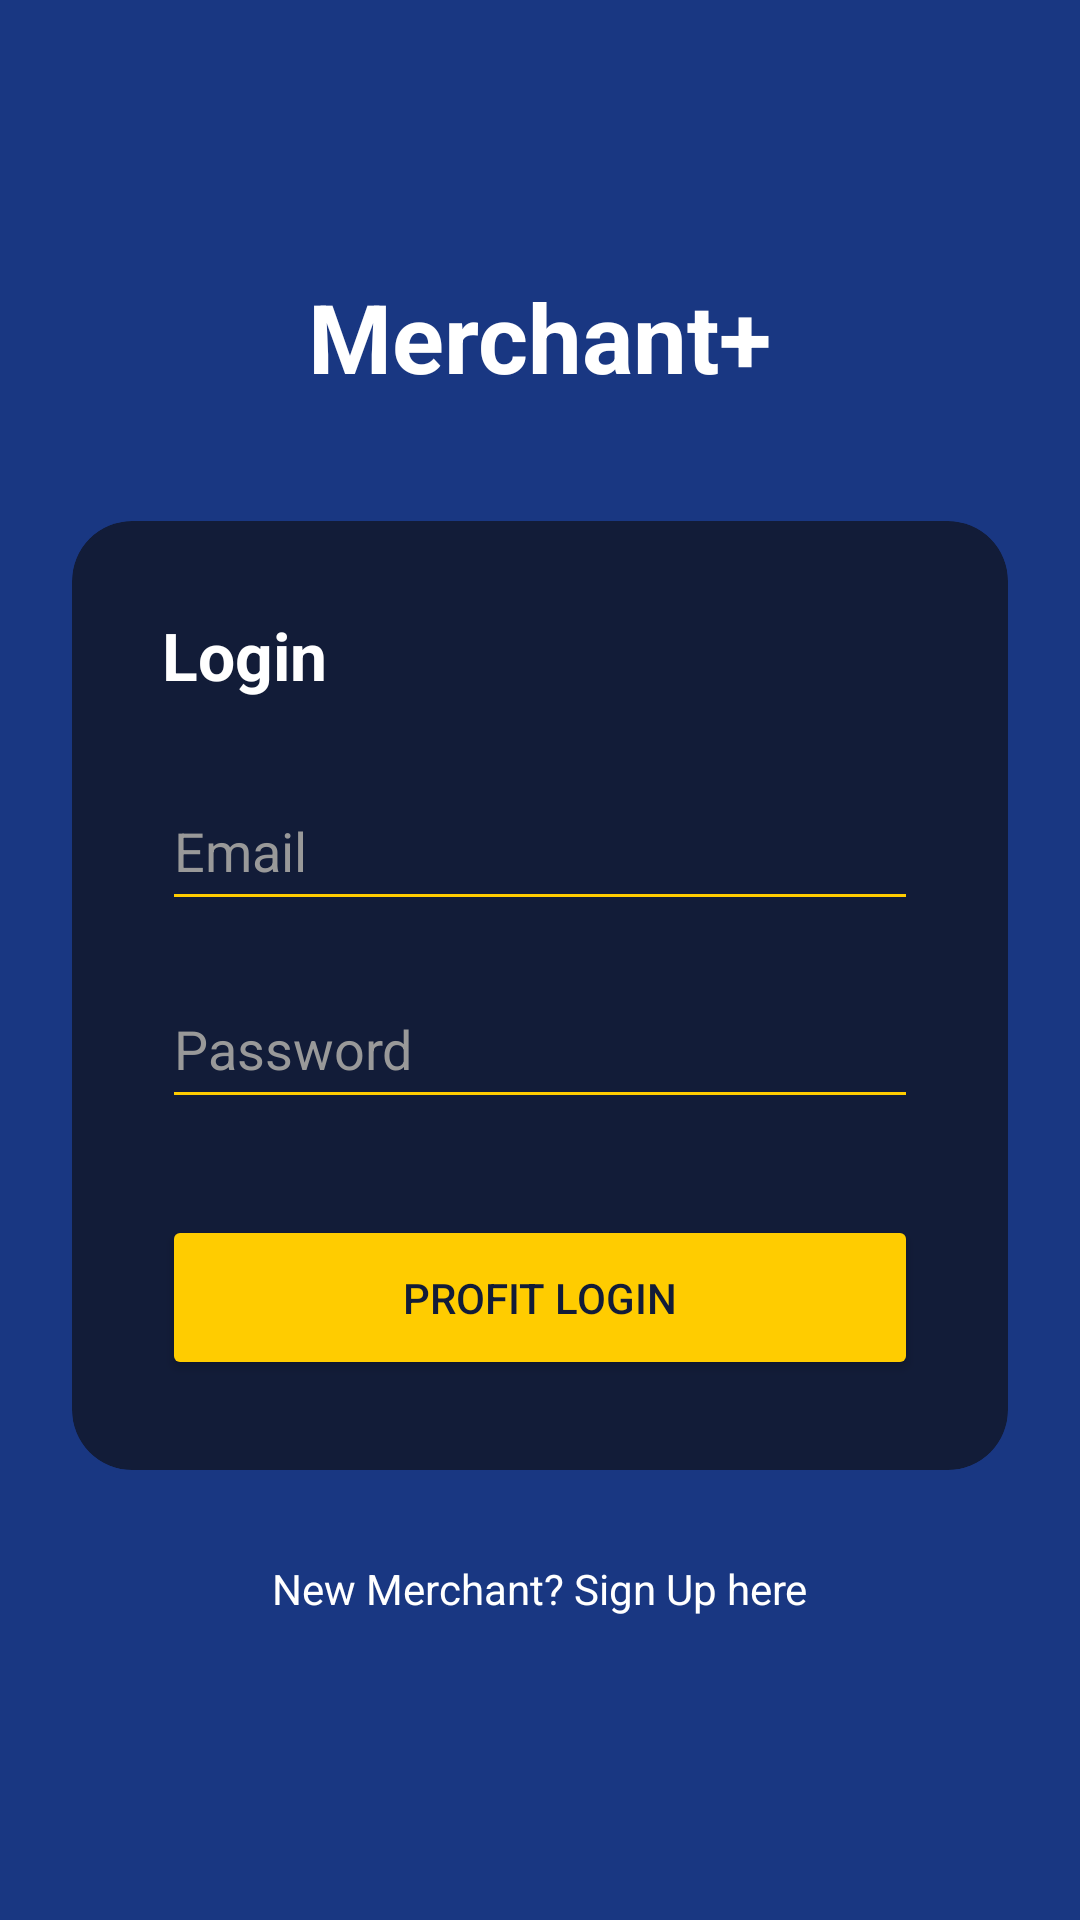

Produce the Android XML layout that renders to this screen, including the resource entries it uses.
<!-- AndroidManifest.xml: application theme Theme.MyBusinessPlus -->
<!-- res/layout/activity_login.xml -->
<?xml version="1.0" encoding="utf-8"?>
<LinearLayout xmlns:android="http://schemas.android.com/apk/res/android"
    xmlns:app="http://schemas.android.com/apk/res-auto"
    android:layout_width="match_parent"
    android:layout_height="match_parent"
    android:background="@color/tng_bg_blue"
    android:gravity="center"
    android:orientation="vertical"
    android:padding="24dp">

    <TextView
        android:layout_width="wrap_content"
        android:layout_height="wrap_content"
        android:text="Merchant+"
        android:textColor="@color/tng_text_white"
        android:textSize="32sp"
        android:textStyle="bold"
        android:layout_marginBottom="40dp"/>

    <androidx.cardview.widget.CardView
        android:layout_width="match_parent"
        android:layout_height="wrap_content"
        app:cardBackgroundColor="@color/tng_card_dark"
        app:cardCornerRadius="20dp"
        app:cardElevation="0dp">

        <LinearLayout
            android:layout_width="match_parent"
            android:layout_height="wrap_content"
            android:orientation="vertical"
            android:padding="30dp">

            <TextView
                android:layout_width="wrap_content"
                android:layout_height="wrap_content"
                android:text="Login"
                android:textColor="@color/tng_text_white"
                android:textSize="22sp"
                android:textStyle="bold"
                android:layout_marginBottom="24dp"/>

            <EditText
                android:id="@+id/etEmail"
                android:layout_width="match_parent"
                android:layout_height="50dp"
                android:hint="Email"
                android:textColorHint="#999"
                android:textColor="@color/tng_text_white"
                android:inputType="textEmailAddress"
                android:backgroundTint="@color/tng_yellow"/>

            <EditText
                android:id="@+id/etPassword"
                android:layout_width="match_parent"
                android:layout_height="50dp"
                android:hint="Password"
                android:textColorHint="#999"
                android:textColor="@color/tng_text_white"
                android:inputType="textPassword"
                android:backgroundTint="@color/tng_yellow"
                android:layout_marginTop="16dp"/>

            <Button
                android:id="@+id/btnLogin"
                android:layout_width="match_parent"
                android:layout_height="55dp"
                android:text="PROFIT LOGIN"
                android:textColor="@color/tng_text_dark"
                android:backgroundTint="@color/tng_yellow"
                android:layout_marginTop="32dp"
                app:cornerRadius="28dp"/>
        </LinearLayout>
    </androidx.cardview.widget.CardView>

    <TextView
        android:id="@+id/tvGoToSignUp"
        android:layout_width="wrap_content"
        android:layout_height="wrap_content"
        android:text="New Merchant? Sign Up here"
        android:textColor="@color/tng_text_white"
        android:layout_marginTop="20dp"
        android:padding="10dp"/>
</LinearLayout>
<!-- resources referenced by this layout -->
<resources>
  <color name="tng_bg_blue">#193782</color>
  <color name="tng_card_dark">#121c38</color>
  <color name="tng_text_dark">#121c38</color>
  <color name="tng_text_white">#FFFFFF</color>
  <color name="tng_yellow">#FFCC00</color>
  <style name="Theme.MyBusinessPlus" parent="Base.Theme.MyBusinessPlus" />
  <style name="Base.Theme.MyBusinessPlus" parent="Theme.Material3.DayNight.NoActionBar">
          
          
      </style>
</resources>
